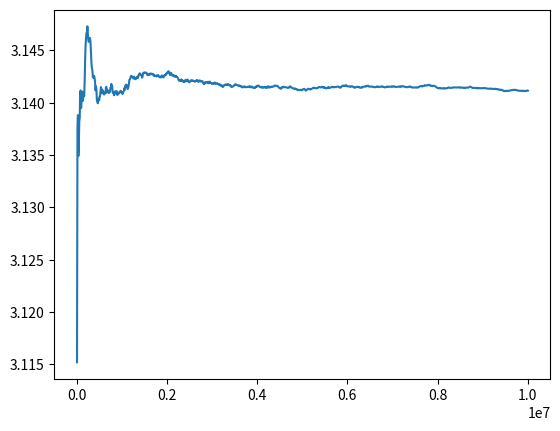

The matplotlib source for this figure:
from random import random
import matplotlib.pyplot as plt

a=10000000
b=0
lx=[]
ly=[]
for i in range (a):
  x=random()
  y=random()
  if x**2+y**2<1:
    b=b+1
  i=i+1
  if i%10000==0:
    est=4*b/(i)
    lx.append(i)
    ly.append(est)
plt.plot(lx,ly)
plt.show()
